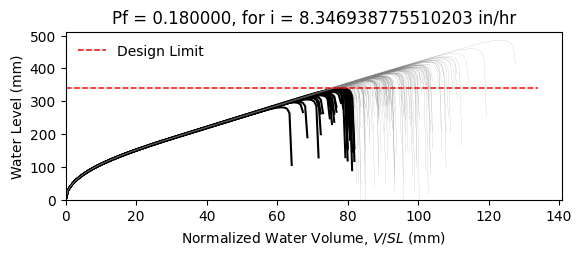

The table this chart was drawn from, first rows:
W12X19, L = 360.0 in, slope = 0.020833333333333332 in/in, dead load = 6.944444444444444e-05 kip/in…
zwlim AISC Appendix 2, zwlim DAMP, zwlim Proposed for ASCE 7, zwlim Neglect Ponding, dhnom Denver, dhnom New York, dhnom New Orleans, dh Denver, dh New York, dh New Orleans, dmax
11.37, 10.83, 9.945, 12.05, 2.283, 2.283, 2.283, 4.798, 4.798, 4.798, 15.61, Safe, 
11.37, 10.83, 9.945, 12.05, 2.283, 2.283, 2.283, 4.798, 4.798, 4.798, 13.79, Safe, 
11.37, 10.83, 9.945, 12.05, 2.283, 2.283, 2.283, 4.798, 4.798, 4.798, 13.38, Safe, 
11.37, 10.83, 9.945, 12.05, 2.283, 2.283, 2.283, 4.798, 4.798, 4.798, 15.63, Safe, 
11.37, 10.83, 9.945, 12.05, 2.283, 2.283, 2.283, 4.798, 4.798, 4.798, 12.99, Fail, 
11.37, 10.83, 9.945, 12.05, 2.283, 2.283, 2.283, 4.798, 4.798, 4.798, 19.12, Safe, 
11.37, 10.83, 9.945, 12.05, 2.283, 2.283, 2.283, 4.798, 4.798, 4.798, 14.53, Safe, 
11.37, 10.83, 9.945, 12.05, 2.283, 2.283, 2.283, 4.798, 4.798, 4.798, 13.23, Fail, 
11.37, 10.83, 9.945, 12.05, 2.283, 2.283, 2.283, 4.798, 4.798, 4.798, 15.2, Safe, 
11.37, 10.83, 9.945, 12.05, 2.283, 2.283, 2.283, 4.798, 4.798, 4.798, 14.29, Safe, 
11.37, 10.83, 9.945, 12.05, 2.283, 2.283, 2.283, 4.798, 4.798, 4.798, 12.56, Fail, 
11.37, 10.83, 9.945, 12.05, 2.283, 2.283, 2.283, 4.798, 4.798, 4.798, 12.21, Fail, 
11.37, 10.83, 9.945, 12.05, 2.283, 2.283, 2.283, 4.798, 4.798, 4.798, 15.45, Safe, 
11.37, 10.83, 9.945, 12.05, 2.283, 2.283, 2.283, 4.798, 4.798, 4.798, 13.52, Safe, 
11.37, 10.83, 9.945, 12.05, 2.283, 2.283, 2.283, 4.798, 4.798, 4.798, 15.57, Safe, 
11.37, 10.83, 9.945, 12.05, 2.283, 2.283, 2.283, 4.798, 4.798, 4.798, 14.23, Safe, 
11.37, 10.83, 9.945, 12.05, 2.283, 2.283, 2.283, 4.798, 4.798, 4.798, 14.68, Safe, 
11.37, 10.83, 9.945, 12.05, 2.283, 2.283, 2.283, 4.798, 4.798, 4.798, 16.08, Safe, 
11.37, 10.83, 9.945, 12.05, 2.283, 2.283, 2.283, 4.798, 4.798, 4.798, 13.24, Fail, 
11.37, 10.83, 9.945, 12.05, 2.283, 2.283, 2.283, 4.798, 4.798, 4.798, 13.94, Safe, 
11.37, 10.83, 9.945, 12.05, 2.283, 2.283, 2.283, 4.798, 4.798, 4.798, 13.11, Fail, 
11.37, 10.83, 9.945, 12.05, 2.283, 2.283, 2.283, 4.798, 4.798, 4.798, 15.49, Safe, 
11.37, 10.83, 9.945, 12.05, 2.283, 2.283, 2.283, 4.798, 4.798, 4.798, 15.9, Safe, 
11.37, 10.83, 9.945, 12.05, 2.283, 2.283, 2.283, 4.798, 4.798, 4.798, 14.39, Safe, 
11.37, 10.83, 9.945, 12.05, 2.283, 2.283, 2.283, 4.798, 4.798, 4.798, 13.87, Safe, 
11.37, 10.83, 9.945, 12.05, 2.283, 2.283, 2.283, 4.798, 4.798, 4.798, 12.25, Fail, 
11.37, 10.83, 9.945, 12.05, 2.283, 2.283, 2.283, 4.798, 4.798, 4.798, 15.19, Safe, 
11.37, 10.83, 9.945, 12.05, 2.283, 2.283, 2.283, 4.798, 4.798, 4.798, 14.77, Safe, 
11.37, 10.83, 9.945, 12.05, 2.283, 2.283, 2.283, 4.798, 4.798, 4.798, 13.29, Fail, 
11.37, 10.83, 9.945, 12.05, 2.283, 2.283, 2.283, 4.798, 4.798, 4.798, 16.51, Safe, 
11.37, 10.83, 9.945, 12.05, 2.283, 2.283, 2.283, 4.798, 4.798, 4.798, 14.8, Safe, 
11.37, 10.83, 9.945, 12.05, 2.283, 2.283, 2.283, 4.798, 4.798, 4.798, 15.1, Safe, 
11.37, 10.83, 9.945, 12.05, 2.283, 2.283, 2.283, 4.798, 4.798, 4.798, 13.66, Safe, 
11.37, 10.83, 9.945, 12.05, 2.283, 2.283, 2.283, 4.798, 4.798, 4.798, 16.15, Safe, 
11.37, 10.83, 9.945, 12.05, 2.283, 2.283, 2.283, 4.798, 4.798, 4.798, 15.36, Safe, 
11.37, 10.83, 9.945, 12.05, 2.283, 2.283, 2.283, 4.798, 4.798, 4.798, 13.24, Fail, 
11.37, 10.83, 9.945, 12.05, 2.283, 2.283, 2.283, 4.798, 4.798, 4.798, 14.83, Safe, 
11.37, 10.83, 9.945, 12.05, 2.283, 2.283, 2.283, 4.798, 4.798, 4.798, 15.17, Safe, 
11.37, 10.83, 9.945, 12.05, 2.283, 2.283, 2.283, 4.798, 4.798, 4.798, 15.81, Safe, 
11.37, 10.83, 9.945, 12.05, 2.283, 2.283, 2.283, 4.798, 4.798, 4.798, 12.71, Fail, 
11.37, 10.83, 9.945, 12.05, 2.283, 2.283, 2.283, 4.798, 4.798, 4.798, 16.23, Safe, 
11.37, 10.83, 9.945, 12.05, 2.283, 2.283, 2.283, 4.798, 4.798, 4.798, 13.74, Safe, 
11.37, 10.83, 9.945, 12.05, 2.283, 2.283, 2.283, 4.798, 4.798, 4.798, 14.28, Safe, 
11.37, 10.83, 9.945, 12.05, 2.283, 2.283, 2.283, 4.798, 4.798, 4.798, 14.09, Safe, 
11.37, 10.83, 9.945, 12.05, 2.283, 2.283, 2.283, 4.798, 4.798, 4.798, 15.86, Safe, 
11.37, 10.83, 9.945, 12.05, 2.283, 2.283, 2.283, 4.798, 4.798, 4.798, 12.59, Fail, 
11.37, 10.83, 9.945, 12.05, 2.283, 2.283, 2.283, 4.798, 4.798, 4.798, 14.57, Safe, 
11.37, 10.83, 9.945, 12.05, 2.283, 2.283, 2.283, 4.798, 4.798, 4.798, 13.57, Safe, 
11.37, 10.83, 9.945, 12.05, 2.283, 2.283, 2.283, 4.798, 4.798, 4.798, 14.6, Safe, 
11.37, 10.83, 9.945, 12.05, 2.283, 2.283, 2.283, 4.798, 4.798, 4.798, 13.32, Fail, 
11.37, 10.83, 9.945, 12.05, 2.283, 2.283, 2.283, 4.798, 4.798, 4.798, 15.47, Safe, 
11.37, 10.83, 9.945, 12.05, 2.283, 2.283, 2.283, 4.798, 4.798, 4.798, 11.77, Fail, 
11.37, 10.83, 9.945, 12.05, 2.283, 2.283, 2.283, 4.798, 4.798, 4.798, 14.66, Safe, 
11.37, 10.83, 9.945, 12.05, 2.283, 2.283, 2.283, 4.798, 4.798, 4.798, 13.65, Safe, 
11.37, 10.83, 9.945, 12.05, 2.283, 2.283, 2.283, 4.798, 4.798, 4.798, 16.55, Safe, 
11.37, 10.83, 9.945, 12.05, 2.283, 2.283, 2.283, 4.798, 4.798, 4.798, 13.45, Safe, 
11.37, 10.83, 9.945, 12.05, 2.283, 2.283, 2.283, 4.798, 4.798, 4.798, 14.3, Safe, 
11.37, 10.83, 9.945, 12.05, 2.283, 2.283, 2.283, 4.798, 4.798, 4.798, 13.47, Safe, 
11.37, 10.83, 9.945, 12.05, 2.283, 2.283, 2.283, 4.798, 4.798, 4.798, 12.39, Fail, 
... 142 more rows
